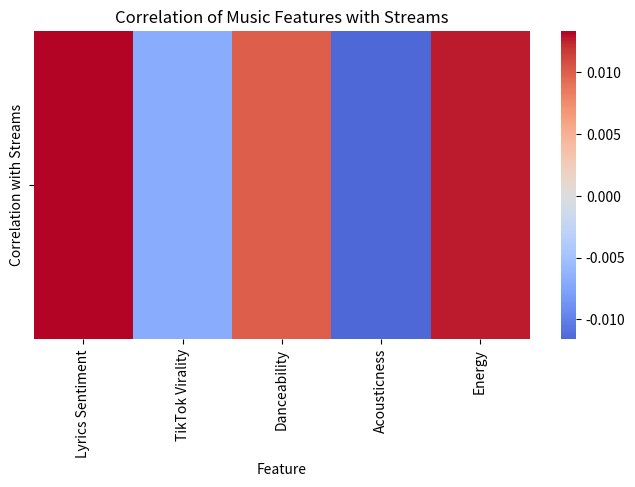

Recreate this plot in Python.
import matplotlib.pyplot as plt
import seaborn as sns
import pandas as pd

# 数据
data = {
    'Feature': ['Lyrics Sentiment', 'TikTok Virality', 'Danceability', 'Acousticness', 'Energy'],
    'Correlation with Streams': [0.01334, -0.00691, 0.01000, -0.01161, 0.01270]
}

# 创建DataFrame
df = pd.DataFrame(data)

# 创建热力图
# 创建热力图，不显示具体数字
plt.figure(figsize=(8, 4))
sns.heatmap(df.set_index('Feature').T, annot=False, cmap='coolwarm', center=0)
plt.title('Correlation of Music Features with Streams')
plt.show()

